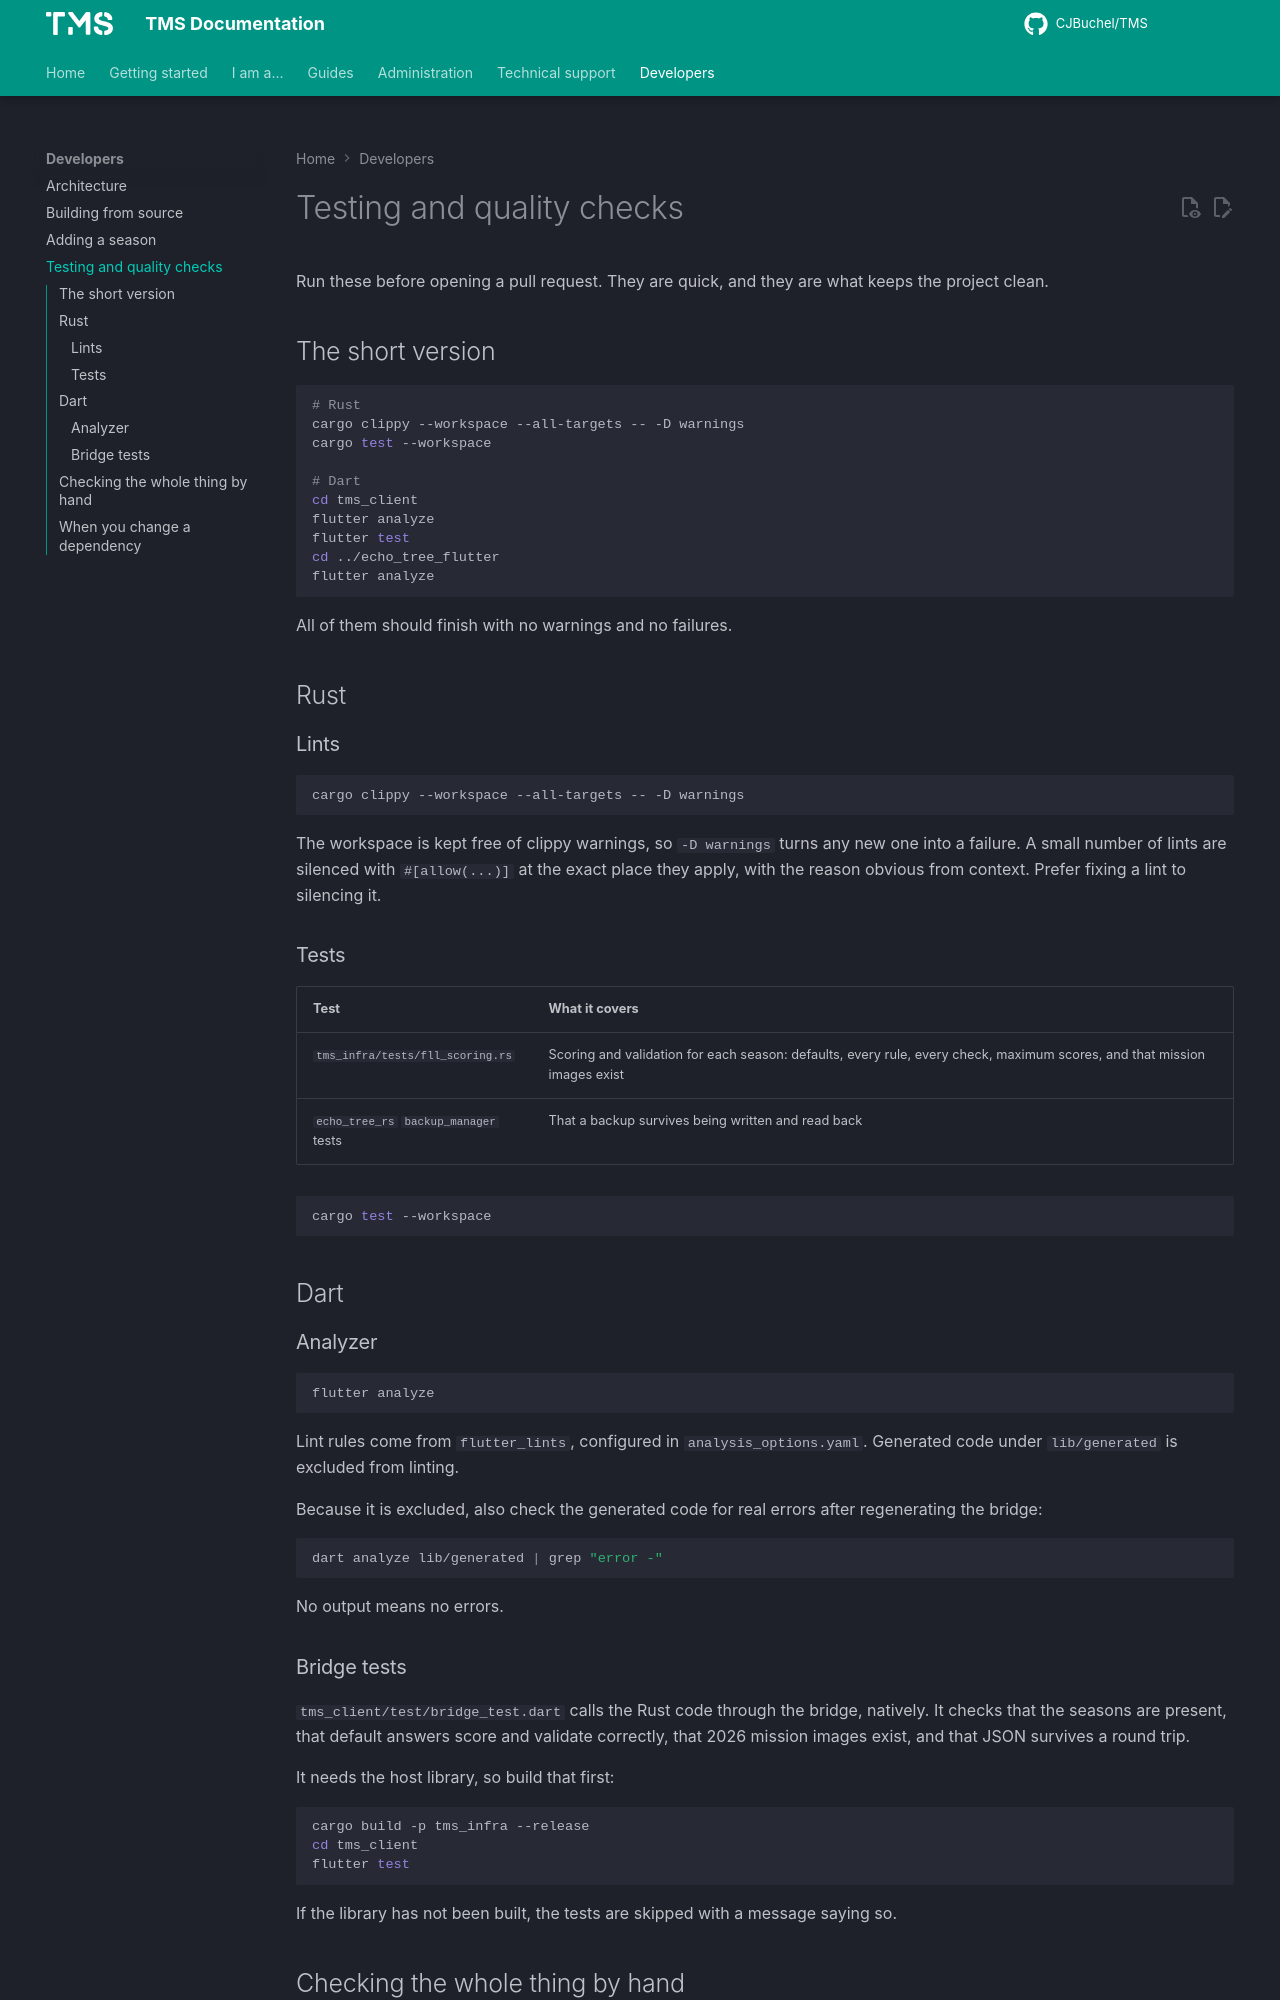

repository: CJBuchel/TMS-Legacy · page: dev/testing/index.html · generator: mkdocs

# Testing and quality checks

Run these before opening a pull request. They are quick, and they are what keeps the project clean.

## The short version

```bash
# Rust
cargo clippy --workspace --all-targets -- -D warnings
cargo test --workspace

# Dart
cd tms_client
flutter analyze
flutter test
cd ../echo_tree_flutter
flutter analyze
```

All of them should finish with no warnings and no failures.

## Rust

### Lints

```bash
cargo clippy --workspace --all-targets -- -D warnings
```

The workspace is kept free of clippy warnings, so `-D warnings` turns any new one into a failure. A small number of lints are silenced with `#[allow(...)]` at the exact place they apply, with the reason obvious from context. Prefer fixing a lint to silencing it.

### Tests

| Test | What it covers |
| --- | --- |
| `tms_infra/tests/fll_scoring.rs` | Scoring and validation for each season: defaults, every rule, every check, maximum scores, and that mission images exist |
| `echo_tree_rs` `backup_manager` tests | That a backup survives being written and read back |

```bash
cargo test --workspace
```

## Dart

### Analyzer

```bash
flutter analyze
```

Lint rules come from `flutter_lints`, configured in `analysis_options.yaml`. Generated code under `lib/generated` is excluded from linting.

Because it is excluded, also check the generated code for real errors after regenerating the bridge:

```bash
dart analyze lib/generated | grep "error -"
```

No output means no errors.

### Bridge tests

`tms_client/test/bridge_test.dart` calls the Rust code through the bridge, natively. It checks that the seasons are present, that default answers score and validate correctly, that 2026 mission images exist, and that JSON survives a round trip.

It needs the host library, so build that first:

```bash
cargo build -p tms_infra --release
cd tms_client
flutter test
```

If the library has not been built, the tests are skipped with a message saying so.
